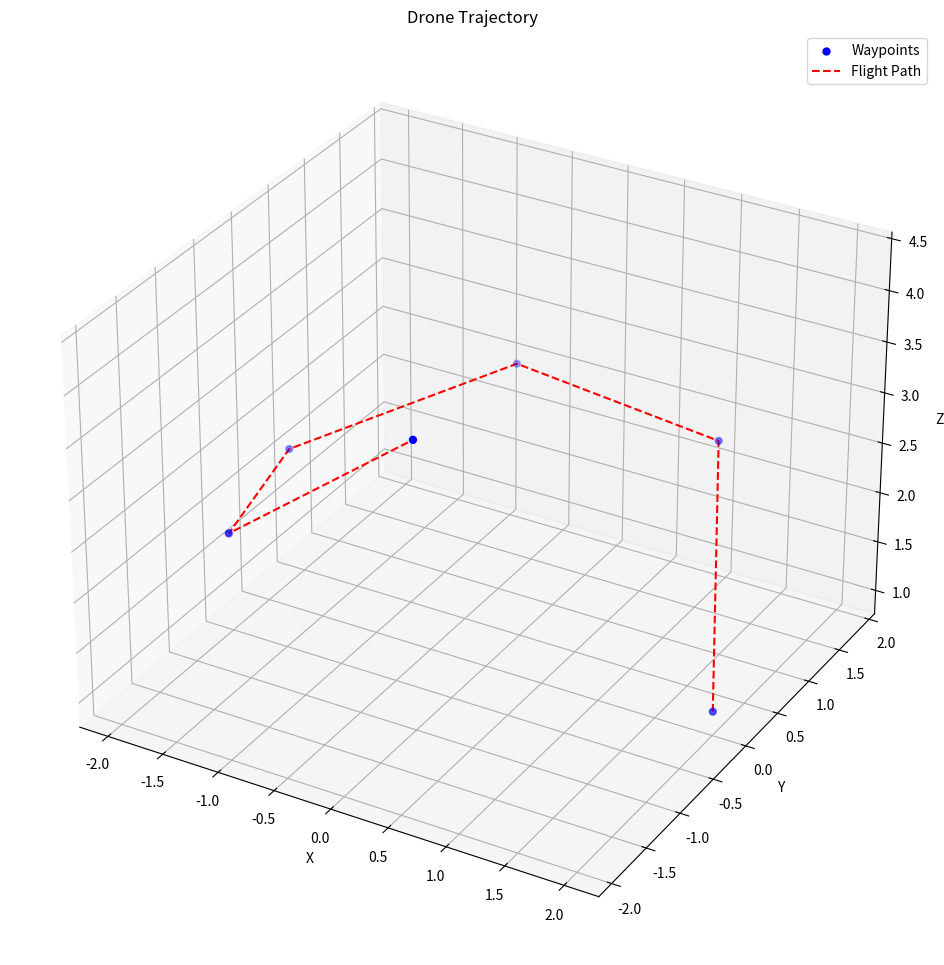

Here is the Python script that generated this plot:
import matplotlib.pyplot as plt
import numpy as np

# plot trajectory
points = np.array([
    [2, 0, 1],
    [1.08, 1.68, 2.38],
    [-0.83, 1.82, 2.49],
    [-1.97, 0.28, 2.15],
    [-1.31, -1.51, 2.59],
    [0.57, -1.91, 4.32]
])

fig_1 = plt.figure(figsize = (12, 12))
ax_1 = fig_1.add_subplot(projection = '3d')

x_values = points[:, 0]
y_values = points[:, 1]
z_values = points[:, 2]

ax_1.scatter(x_values, y_values, z_values, c='b', marker='o', linewidths=1.5, label='Waypoints')
ax_1.set_xlabel('X')
ax_1.set_ylabel('Y')
ax_1.set_zlabel('Z')

plt.plot(x_values, y_values, z_values, c='r',linestyle='--',label='Flight Path')

plt.title("Drone Trajectory")
ax_1.legend()

plt.show()
